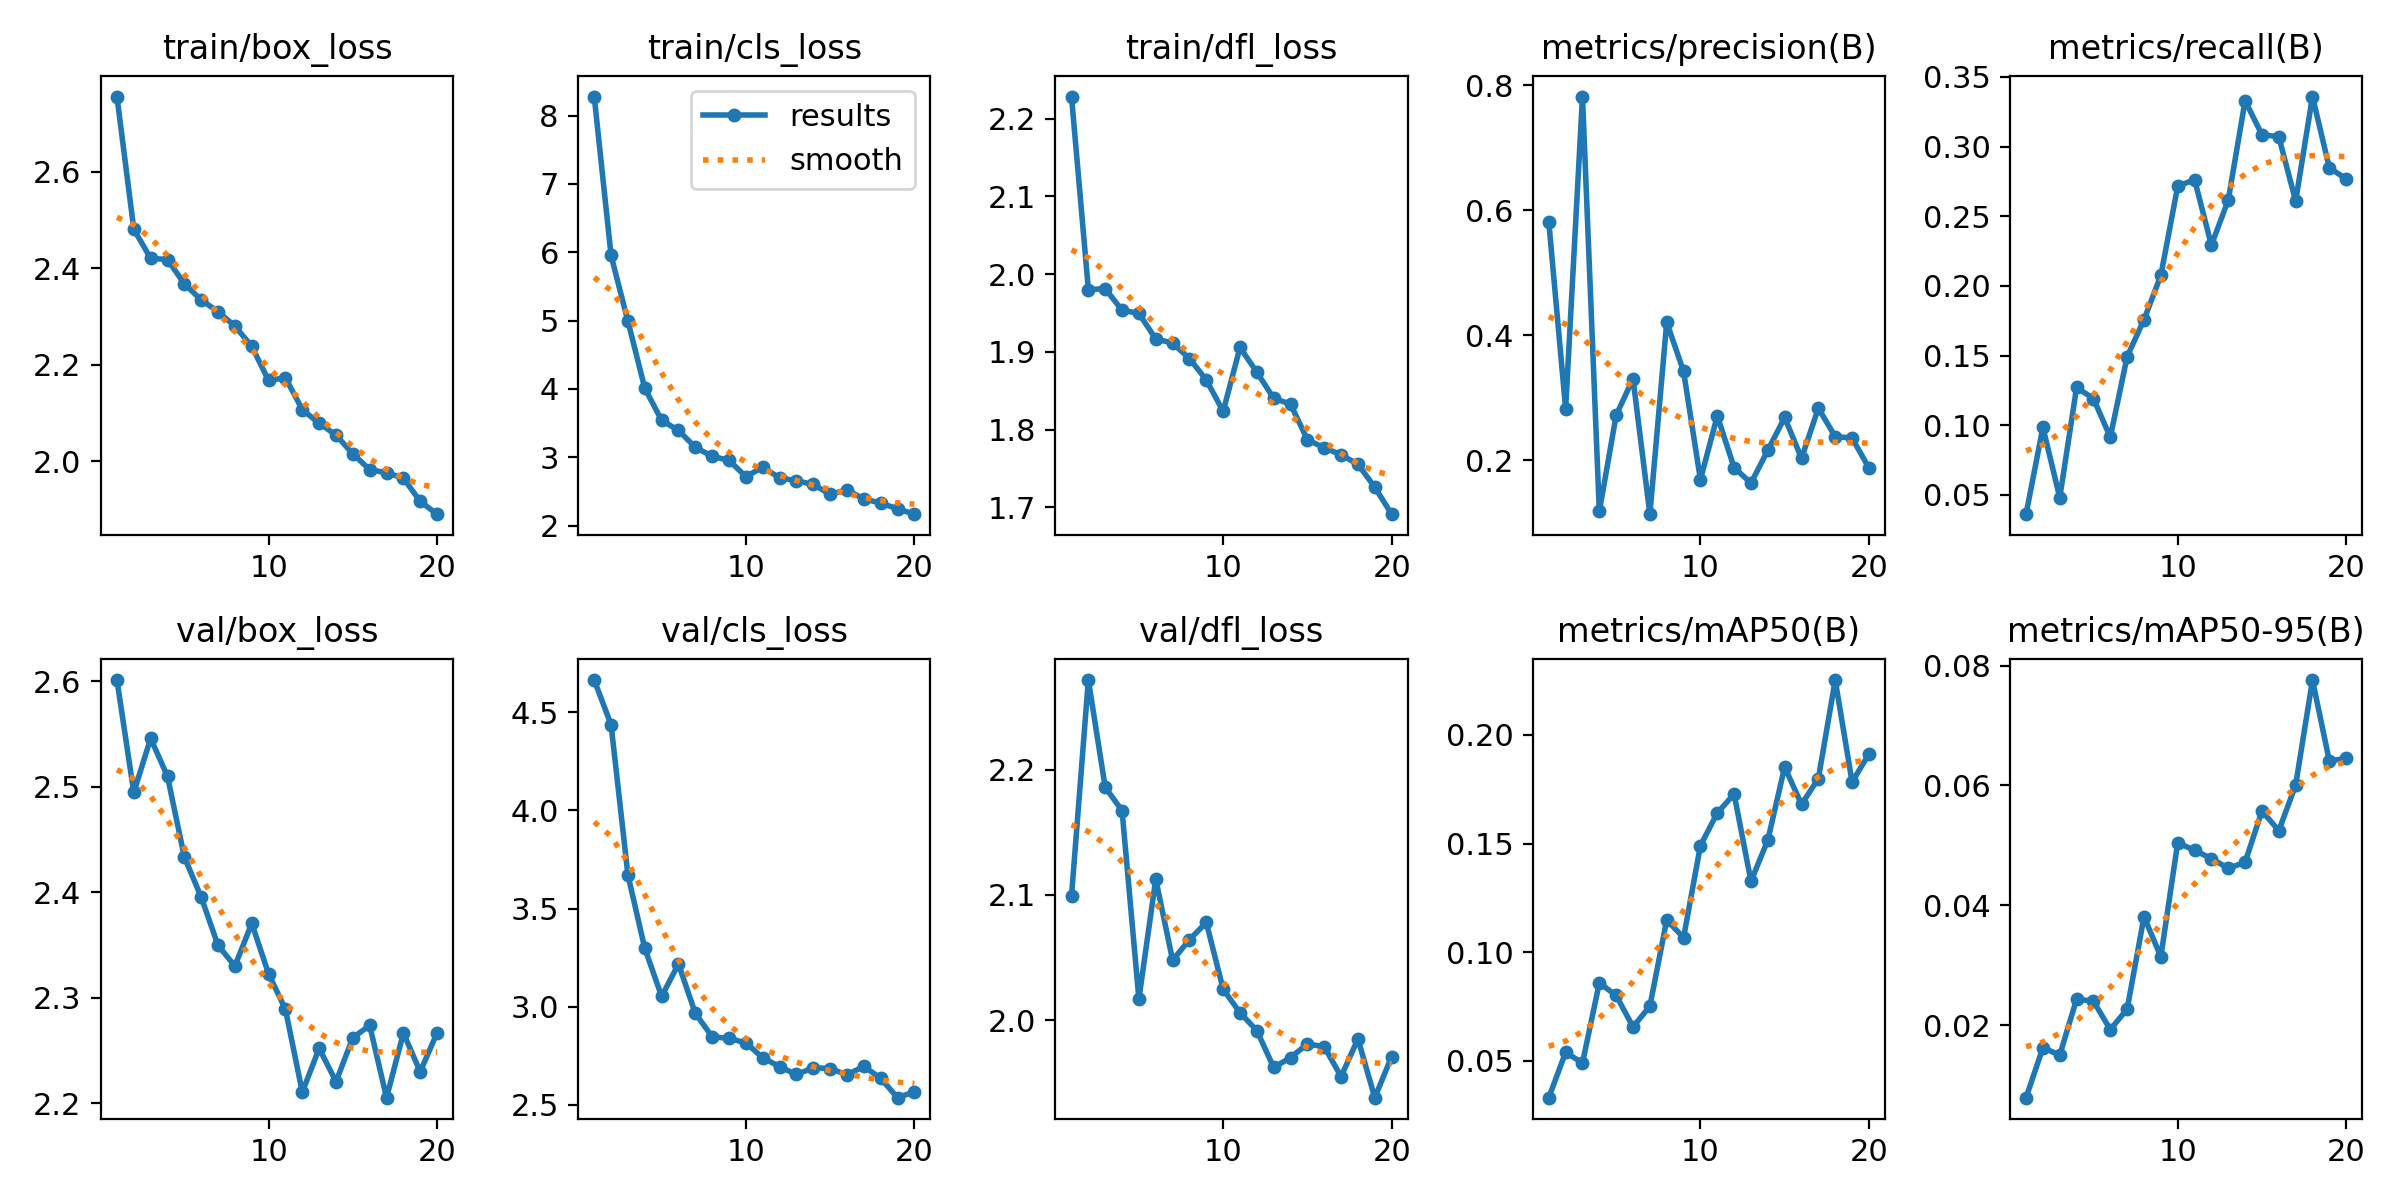

Source data for this figure (header and first rows):
epoch, train/box_loss, train/cls_loss, train/dfl_loss, metrics/precision(B), metrics/recall(B), metrics/mAP50(B), metrics/mAP50-95(B), val/box_loss, val/cls_loss, val/dfl_loss, lr/pg0, lr/pg1, lr/pg2
1, 2.756, 8.28, 2.228, 0.5815, 0.03618, 0.03296, 0.00788, 2.601, 4.663, 2.099, 0.0002363, 0.0002363, 0.0002363
2, 2.481, 5.955, 1.98, 0.2828, 0.09848, 0.05386, 0.01622, 2.495, 4.436, 2.272, 0.0004508, 0.0004508, 0.0004508
3, 2.421, 4.991, 1.981, 0.7818, 0.04798, 0.04892, 0.01498, 2.546, 3.671, 2.186, 0.0006418, 0.0006418, 0.0006418
4, 2.418, 4.012, 1.954, 0.1185, 0.1271, 0.0858, 0.02434, 2.51, 3.297, 2.167, 0.000608, 0.000608, 0.000608
5, 2.368, 3.541, 1.949, 0.2724, 0.1191, 0.08003, 0.02398, 2.433, 3.053, 2.017, 0.000608, 0.000608, 0.000608
6, 2.334, 3.394, 1.917, 0.3306, 0.09142, 0.06552, 0.01925, 2.395, 3.218, 2.113, 0.0005726, 0.0005726, 0.0005726
7, 2.31, 3.147, 1.911, 0.1142, 0.1493, 0.0751, 0.02266, 2.349, 2.967, 2.048, 0.0005373, 0.0005373, 0.0005373
8, 2.28, 3.015, 1.891, 0.4209, 0.1757, 0.1148, 0.03807, 2.33, 2.847, 2.064, 0.0005019, 0.0005019, 0.0005019
9, 2.238, 2.955, 1.864, 0.3424, 0.2075, 0.1066, 0.03141, 2.37, 2.839, 2.078, 0.0004666, 0.0004666, 0.0004666
10, 2.167, 2.718, 1.823, 0.1694, 0.2714, 0.149, 0.05043, 2.322, 2.816, 2.025, 0.0004313, 0.0004313, 0.0004313
11, 2.173, 2.856, 1.906, 0.2713, 0.2763, 0.164, 0.04916, 2.289, 2.741, 2.006, 0.0003959, 0.0003959, 0.0003959
12, 2.107, 2.699, 1.874, 0.1886, 0.2292, 0.1728, 0.04779, 2.21, 2.695, 1.992, 0.0003606, 0.0003606, 0.0003606
13, 2.078, 2.657, 1.84, 0.1639, 0.2615, 0.1326, 0.04616, 2.252, 2.655, 1.962, 0.0003252, 0.0003252, 0.0003252
14, 2.054, 2.602, 1.833, 0.2164, 0.3329, 0.1516, 0.04716, 2.22, 2.689, 1.97, 0.0002899, 0.0002899, 0.0002899
15, 2.015, 2.458, 1.787, 0.2687, 0.3085, 0.1852, 0.05575, 2.262, 2.686, 1.981, 0.0002545, 0.0002545, 0.0002545
16, 1.982, 2.523, 1.777, 0.2036, 0.307, 0.168, 0.05244, 2.274, 2.653, 1.979, 0.0002192, 0.0002192, 0.0002192
17, 1.976, 2.391, 1.768, 0.2836, 0.2609, 0.1799, 0.06005, 2.205, 2.696, 1.955, 0.0001838, 0.0001838, 0.0001838
18, 1.964, 2.331, 1.755, 0.2382, 0.3358, 0.2253, 0.07758, 2.266, 2.636, 1.985, 0.0001485, 0.0001485, 0.0001485
19, 1.916, 2.246, 1.726, 0.2359, 0.2846, 0.1783, 0.06407, 2.23, 2.537, 1.938, 0.0001132, 0.0001132, 0.0001132
20, 1.89, 2.168, 1.691, 0.1882, 0.2768, 0.1912, 0.06451, 2.267, 2.567, 1.971, 7.7826e-05, 7.7826e-05, 7.7826e-05
